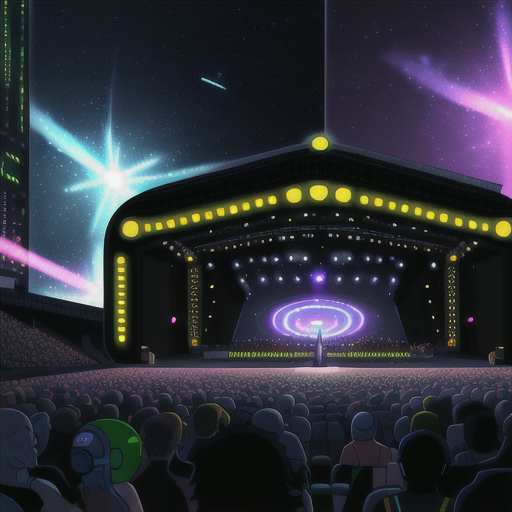
Generation parameters embedded in this image by AUTOMATIC1111 Stable Diffusion web UI or a fork of it (Forge, ...) (PNG 'parameters' text chunk):
Concert Hall outdoors crowds, lazers, light, stars and galaxies in Cyberpunk Heaven in the style of Jet Set Radio Future
Steps: 20, Sampler: Euler a, CFG scale: 7, Seed: 4085117542, Size: 515x512, Model hash: 44ba85a850, Model: animeTWO, Style Selector Enabled: True, Style Selector Randomize: False, Style Selector Style: base, Version: v1.6.0-295-g9c1c0da0